Image classification data set "data" (AaahAahAha/Projects on GitHub). Class labels (10): fist, next gesture, none, one finger, palm, prev, swing gesture, three fingers, thumbs up, two fingers.

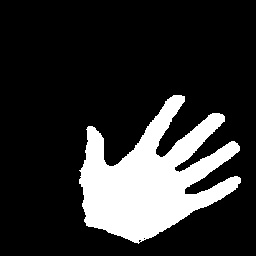
Label: palm

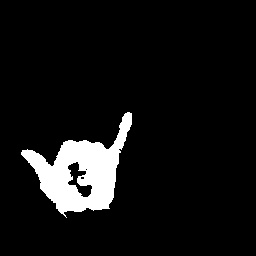
Label: swing gesture

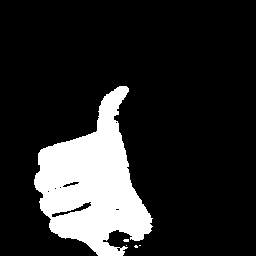
Label: thumbs up

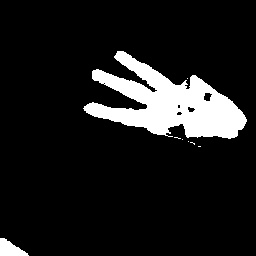
Label: three fingers

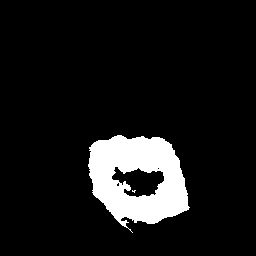
Label: fist

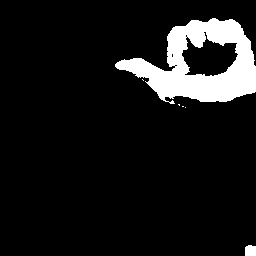
Label: prev
